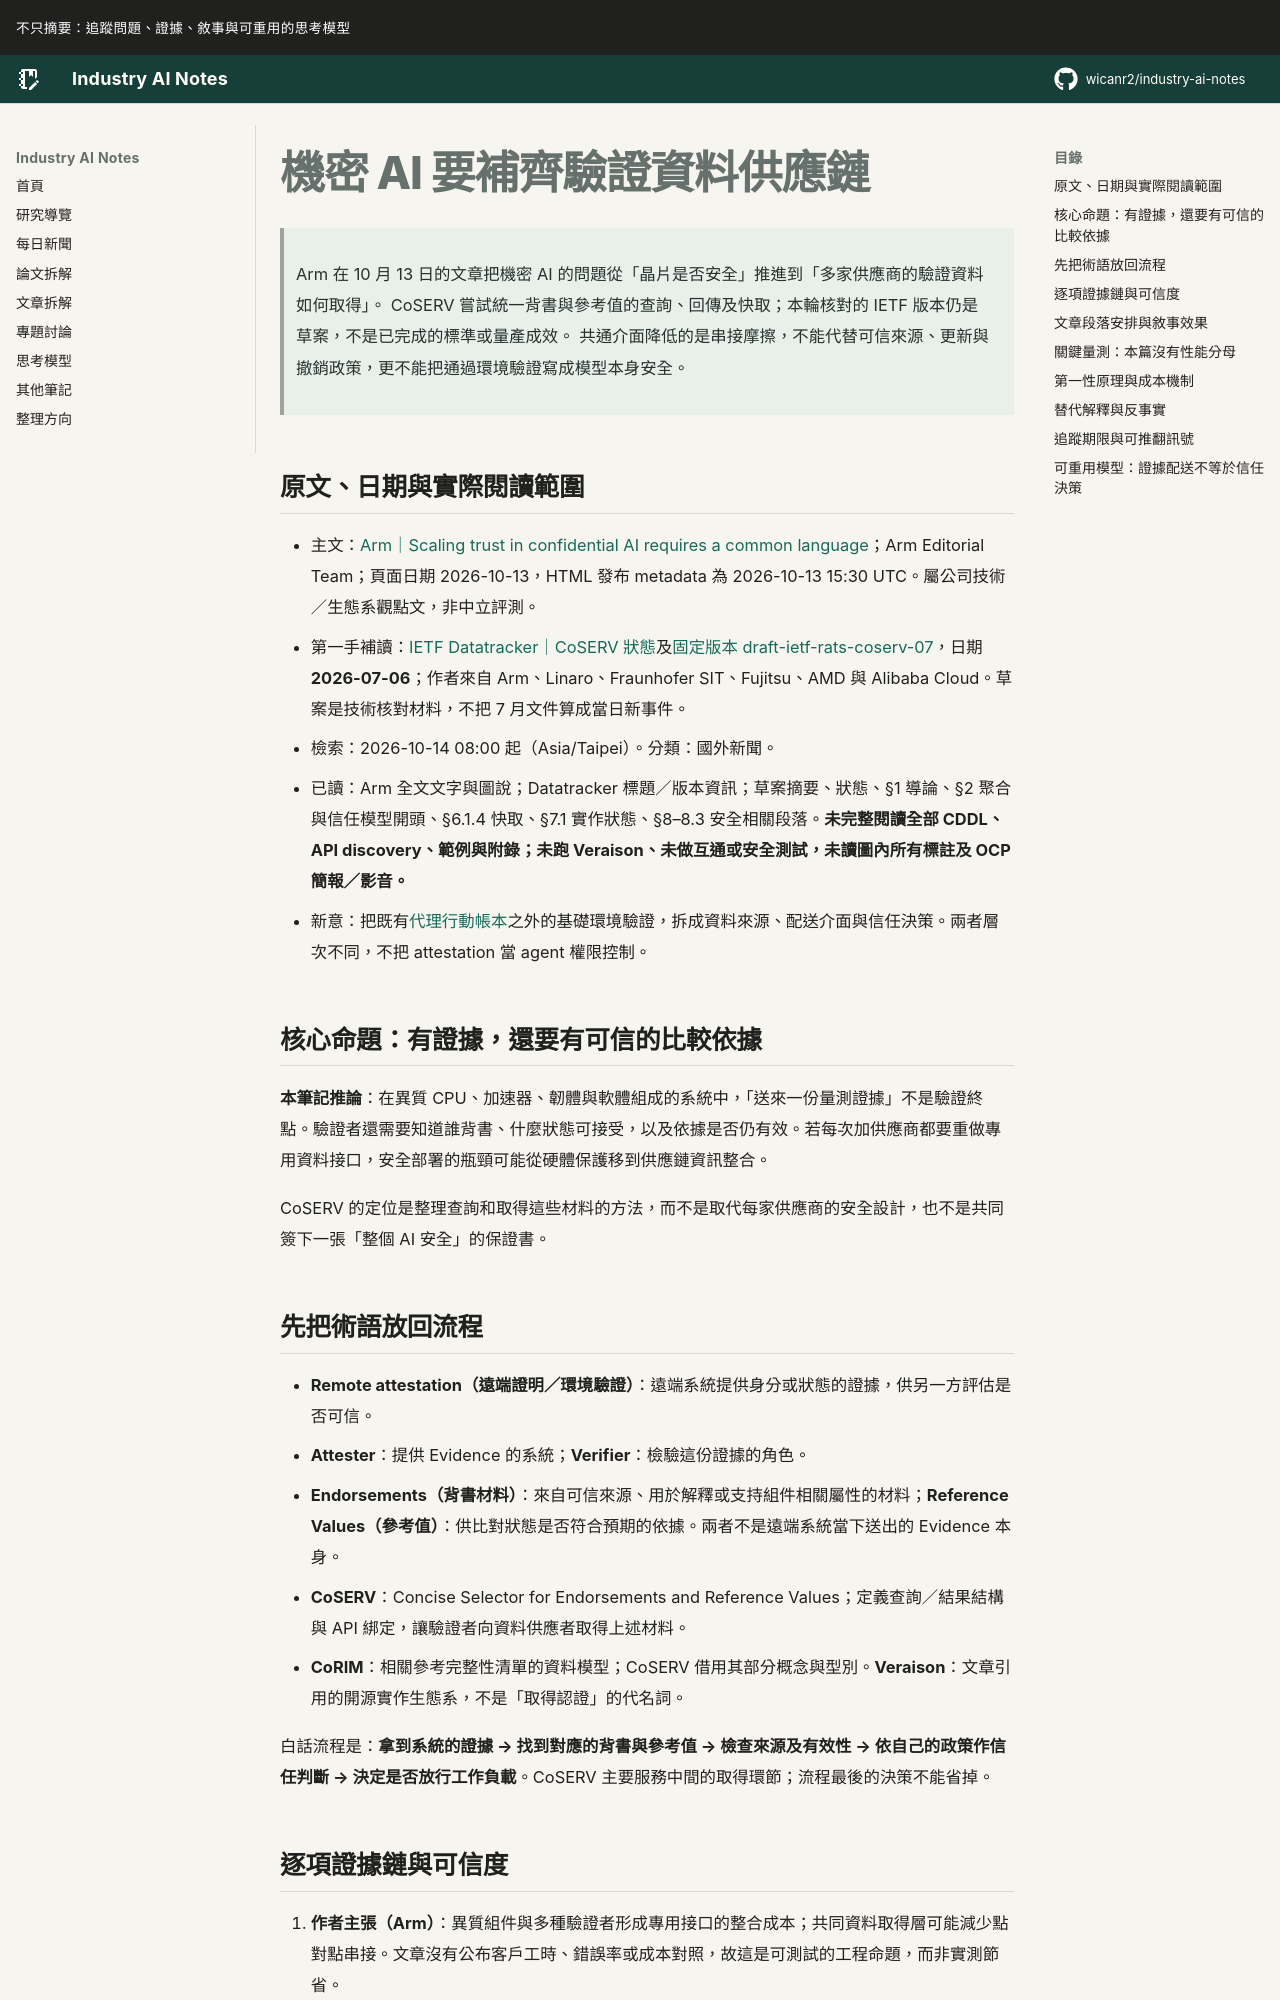

repository: wicanr2/industry-ai-notes · page: 新聞拆解/2026/2026-10-14/02-機密AI要補齊驗證資料供應鏈/index.html · generator: mkdocs

# 機密 AI 要補齊驗證資料供應鏈

> Arm 在 10 月 13 日的文章把機密 AI 的問題從「晶片是否安全」推進到「多家供應商的驗證資料如何取得」。
> CoSERV 嘗試統一背書與參考值的查詢、回傳及快取；本輪核對的 IETF 版本仍是草案，不是已完成的標準或量產成效。
> 共通介面降低的是串接摩擦，不能代替可信來源、更新與撤銷政策，更不能把通過環境驗證寫成模型本身安全。

## 原文、日期與實際閱讀範圍

- 主文：[Arm｜Scaling trust in confidential AI requires a common language](https://newsroom.arm.com/blog/confidential-ai-attestation-standards)；Arm Editorial Team；頁面日期 2026-10-13，HTML 發布 metadata 為 2026-10-13 15:30 UTC。屬公司技術／生態系觀點文，非中立評測。
- 第一手補讀：[IETF Datatracker｜CoSERV 狀態](https://datatracker.ietf.org/doc/draft-ietf-rats-coserv/)及[固定版本 draft-ietf-rats-coserv-07](https://www.ietf.org/archive/id/draft-ietf-rats-coserv-07.txt)，日期 **2026-07-06**；作者來自 Arm、Linaro、Fraunhofer SIT、Fujitsu、AMD 與 Alibaba Cloud。草案是技術核對材料，不把 7 月文件算成當日新事件。
- 檢索：2026-10-14 08:00 起（Asia/Taipei）。分類：國外新聞。
- 已讀：Arm 全文文字與圖說；Datatracker 標題／版本資訊；草案摘要、狀態、§1 導論、§2 聚合與信任模型開頭、§6.1.4 快取、§7.1 實作狀態、§8–8.3 安全相關段落。**未完整閱讀全部 CDDL、API discovery、範例與附錄；未跑 Veraison、未做互通或安全測試，未讀圖內所有標註及 OCP 簡報／影音。**
- 新意：把既有[代理行動帳本](../2026-09-27/02-代理治理先建立行動帳本.md)之外的基礎環境驗證，拆成資料來源、配送介面與信任決策。兩者層次不同，不把 attestation 當 agent 權限控制。

## 核心命題：有證據，還要有可信的比較依據

**本筆記推論**：在異質 CPU、加速器、韌體與軟體組成的系統中，「送來一份量測證據」不是驗證終點。驗證者還需要知道誰背書、什麼狀態可接受，以及依據是否仍有效。若每次加供應商都要重做專用資料接口，安全部署的瓶頸可能從硬體保護移到供應鏈資訊整合。

CoSERV 的定位是整理查詢和取得這些材料的方法，而不是取代每家供應商的安全設計，也不是共同簽下一張「整個 AI 安全」的保證書。
